Image classification data set "NaiveBayes" (Natasyaamb/Tugas-Akhir-Naive-Bayes on GitHub). Class labels (5): bercak daun, daun berkerut, daun berputar, daun menggulung, daun menguning.

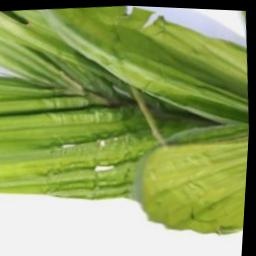
Label: daun berkerut

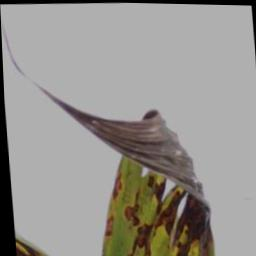
Label: daun berputar

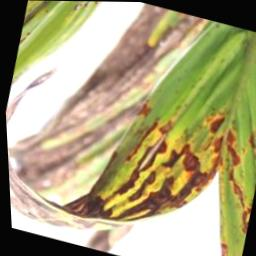
Label: daun menggulung

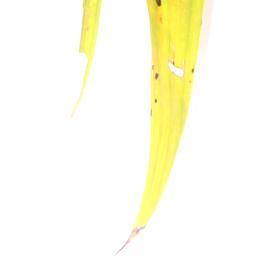
Label: daun menguning

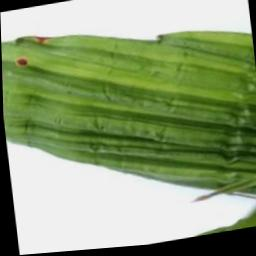
Label: daun berkerut

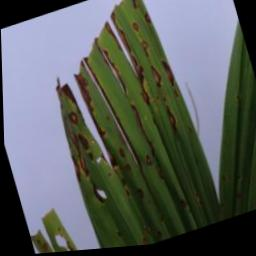
Label: bercak daun
